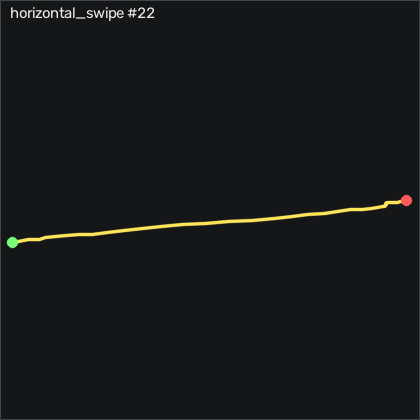

The file beside this chart, header and first rows:
t_s, ax, ay, az, gx, gy, gz, seq
0.00000, -0.94, 0.03700, -0.09400, -1.845, 2.192, 0.4166, 21840
0.01000, -0.935, 0.04500, -0.07700, 1.234, -1.771, 0.6906, 21841
0.02000, -0.942, 0.05300, -0.06900, 0.8376, -0.9483, 1.087, 21842
0.03000, -0.945, -0.02700, -0.08600, -1.114, 1.46, -1.352, 21843
0.04000, -0.951, -0.101, -0.08900, 0.3186, -0.5523, -4.096, 21844
0.05000, -0.964, -0.175, -0.108, 1.63, -1.771, -3.76, 21845
0.06000, -0.957, -0.244, -0.147, 5.106, 0.3627, -3.212, 21846
0.07000, -0.954, -0.29, -0.162, 11.78, -0.3383, -4.126, 21847
0.08000, -0.96, -0.357, -0.114, 19.89, -5.613, -2.205, 21848
0.09000, -0.959, -0.349, -0.06600, 26.54, -7.655, -1.809, 21849
0.1, -0.976, -0.346, -0.07000, 28.4, -3.235, 3.801, 21850
0.11, -0.999, -0.371, -0.142, 28.49, 0.05770, 4.471, 21851
0.121, -0.969, -0.51, -0.132, 31.48, -2.412, -4.187, 21852
0.13, -0.999, -0.617, -0.08900, 42.3, -9.119, -3.242, 21853
0.14, -0.98, -0.684, -0.06100, 53.61, -8.601, -1.87, 21854
0.15, -0.991, -0.638, -0.08000, 62.61, -5.582, 9.197, 21855
0.161, -0.984, -0.589, -0.155, 71.29, -2.899, 15.57, 21856
0.17, -0.955, -0.501, -0.181, 81.08, -4.759, 16.79, 21857
0.18, -1.01, -0.475, -0.163, 88.31, -9.119, 21.36, 21858
0.19, -0.969, -0.531, -0.141, 95.75, -12.32, 12.52, 21859
0.2, -0.958, -0.539, -0.141, 104.3, -10.61, 15.14, 21860
0.21, -0.974, -0.394, -0.104, 112, -10.37, 28.4, 21861
0.22, -0.978, -0.364, -0.136, 119.7, -12.5, 31.54, 21862
0.23, -0.907, -0.258, -0.23, 130.4, -8.235, 23.16, 21863
0.24, -0.892, 0.02500, -0.263, 136.1, -7.808, 42.18, 21864
0.25, -0.797, 0.395, -0.358, 136.5, -8.143, 51.36, 21865
0.26, -0.873, 0.776, -0.285, 126.3, -9.058, 60.9, 21866
0.27, -0.832, 0.938, -0.249, 106.5, -12.11, 42.64, 21867
0.28, -0.89, 0.51, -0.32, 85.17, -10.16, 16.06, 21868
0.291, -0.749, 0.408, -0.321, 88.58, -5.979, -9.736, 21869
0.3, -0.83, 0.916, -0.161, 87.09, -16.74, 45.2, 21870
0.31, -0.837, 0.935, -0.192, 74.22, -6.863, 38.83, 21871
0.32, -0.78, 1, -0.222, 64.8, -2.93, 10.69, 21872
0.331, -0.799, 1.028, -0.232, 48.55, -5.247, 19.23, 21873
0.34, -0.825, 0.983, -0.23, 37.64, -4.363, 14.78, 21874
0.35, -0.797, 0.946, -0.199, 28.73, -4.424, 1.423, 21875
0.36, -0.823, 0.902, -0.177, 15.14, -4.668, 5.691, 21876
0.37, -0.821, 0.821, -0.167, 6.203, -1.588, -1.352, 21877
0.38, -0.837, 0.713, -0.189, -0.3824, -0.3993, -6.016, 21878
0.39, -0.881, 0.556, -0.164, -3.431, -1.009, -5.803, 21879
0.4, -0.919, 0.386, -0.06300, 0.6236, -5.613, -11.47, 21880
0.41, -0.891, 0.09900, -0.06200, 4.679, -9.82, -24.89, 21881
0.42, -0.91, 0.101, -0.116, 1.386, 2.04, -13.06, 21882
0.43, -0.92, 0.153, -0.05000, 1.478, 0.7897, 4.167, 21883
0.44, -0.948, 0.08600, -0.07400, 9.313, -3.143, -4.888, 21884
0.45, -0.911, 0.07800, -0.05400, 15.41, -4.607, -7.388, 21885
0.461, -0.936, 0.108, -0.09600, 18.34, 2.741, 1.575, 21886
0.47, -0.934, 0.08500, -0.08400, 19.22, -0.7963, -2.541, 21887
0.48, -0.927, 0.08300, -0.05600, 17.36, -4.698, -1.382, 21888
0.49, -0.933, 0.102, -0.08100, 14.68, 0.2407, 1.209, 21889
0.5, -0.932, 0.09000, -0.107, 11.51, 2.68, -0.5594, 21890
0.51, -0.932, 0.09600, -0.09700, 9.527, -1.954, 0.1416, 21891
0.52, -0.929, 0.104, -0.111, 6.569, -1.253, 0.08064, 21892
0.53, -0.92, 0.07300, -0.09800, 1.234, 1.765, -1.962, 21893
0.54, -0.937, 0.107, -0.08900, -0.5044, -1.466, 2.947, 21894
0.55, -0.929, 0.09600, -0.09100, 0.1056, -0.9793, 0.5686, 21895
0.56, -0.929, 0.09300, -0.08700, 0.07457, 0.3017, -0.5594, 21896
0.57, -0.93, 0.09800, -0.08700, -0.4434, 0.02770, 1.087, 21897
0.58, -0.928, 0.101, -0.08900, -0.07743, -0.5823, 0.7206, 21898
0.591, -0.924, 0.09800, -0.09500, -0.04743, -0.1553, 0.08064, 21899
... 7 more rows
